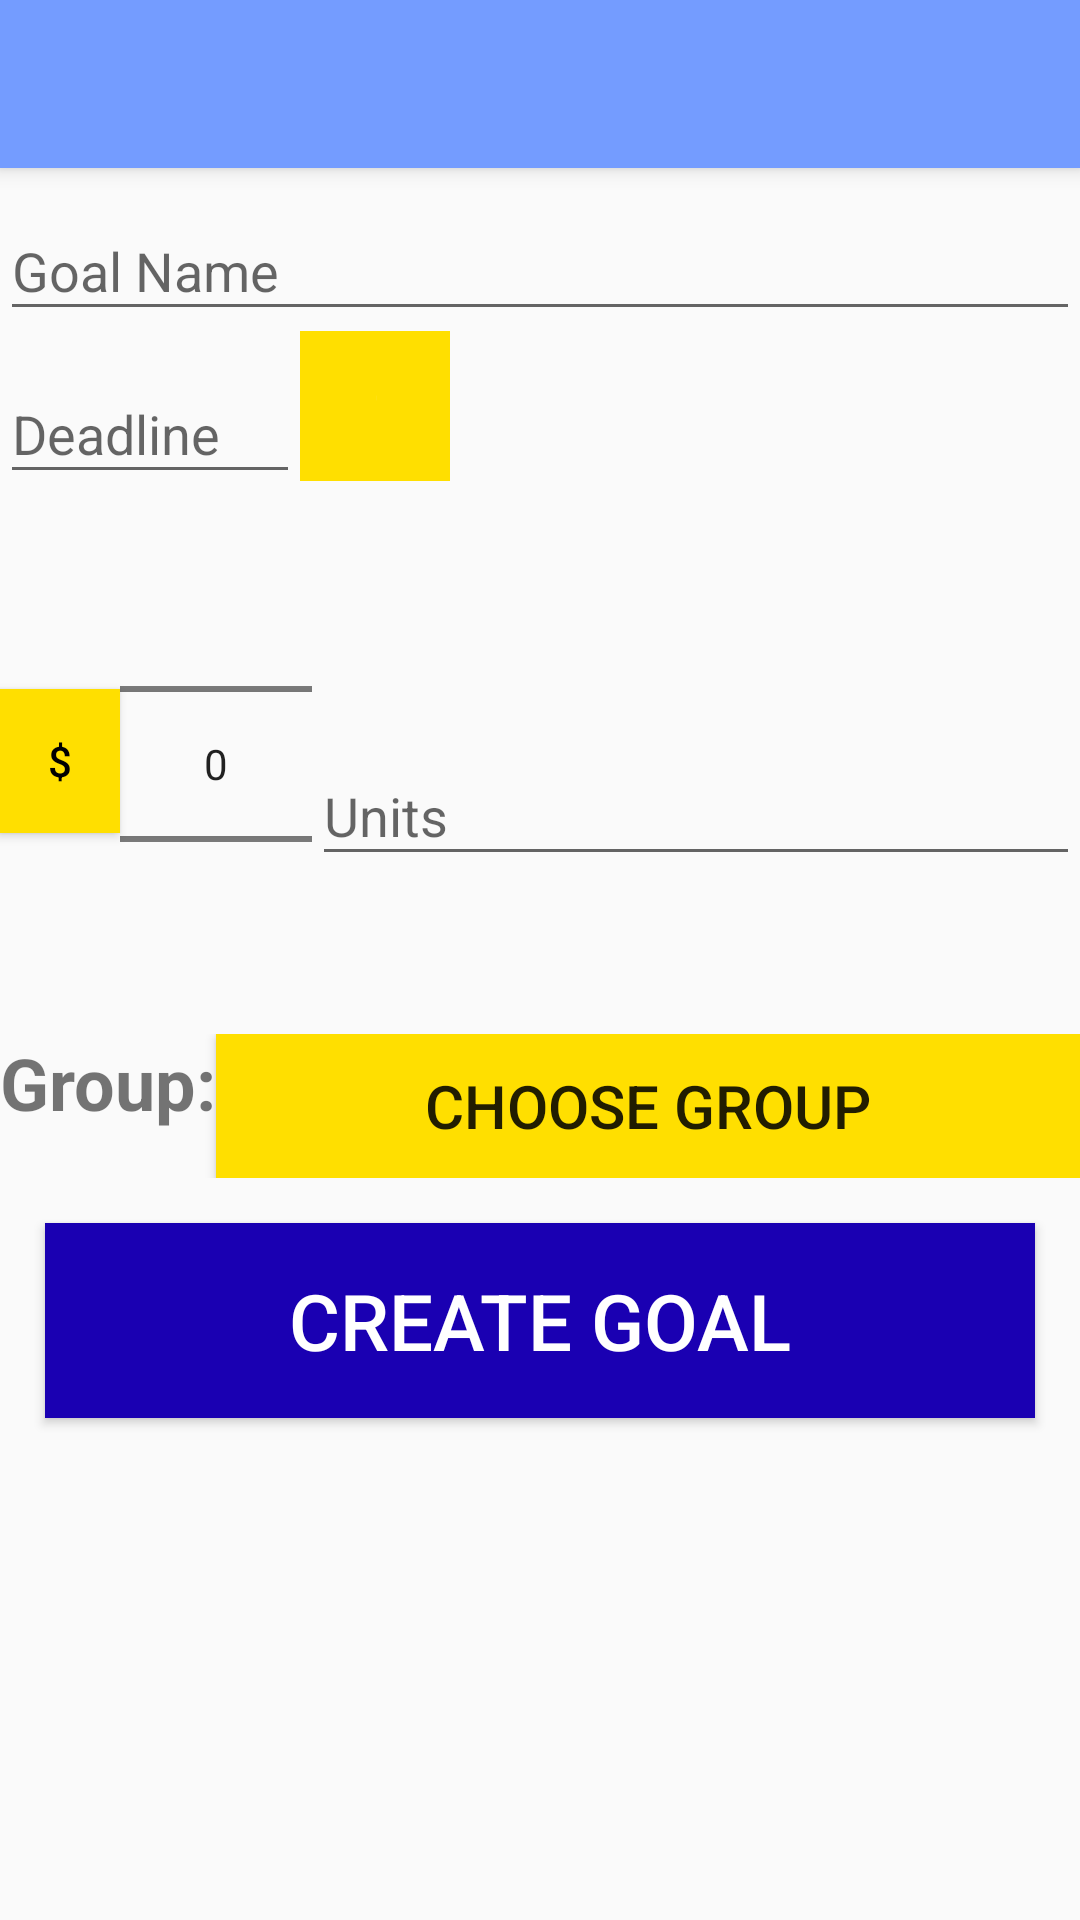

The Android layout XML behind this screen, and the referenced resources:
<!-- AndroidManifest.xml: application theme AppTheme -->
<!-- res/layout/create_goal.xml -->
<?xml version="1.0" encoding="utf-8"?>
<LinearLayout xmlns:android="http://schemas.android.com/apk/res/android"
    android:orientation="vertical" android:layout_width="match_parent"
    android:layout_height="match_parent">

    <RelativeLayout
        android:layout_width="match_parent"
        android:layout_height="wrap_content">
        <android.support.v7.widget.Toolbar
            android:id="@+id/toolbar_create_goal"
            android:layout_height="?attr/actionBarSize"
            android:layout_width="match_parent"
            android:background="@color/colorPrimary"
            android:elevation="4dp"/>

        <android.support.design.widget.TextInputLayout
            android:id="@+id/text_goal_name"
            android:layout_width="match_parent"
            android:layout_height="wrap_content"
            android:layout_below="@id/toolbar_create_goal"
            android:layout_marginTop="2dp">

            <android.support.design.widget.TextInputEditText
                android:id="@+id/edittext_goal_name"
                android:hint="@string/goal_name"
                android:inputType="textVisiblePassword"
                android:imeOptions="actionDone"
                android:layout_width="match_parent"
                android:layout_height="wrap_content"/>
        </android.support.design.widget.TextInputLayout>



    </RelativeLayout>





    <RelativeLayout
        android:layout_width="match_parent"
        android:layout_height="wrap_content">

        <android.support.design.widget.TextInputLayout
            android:id="@+id/text_deadline"
            android:layout_width="100dp"
            android:layout_height="wrap_content"
            android:layout_marginTop="2dp">

        <android.support.design.widget.TextInputEditText
            android:id="@+id/edittext_deadline"
            android:hint="@string/deadline"
            android:inputType="textVisiblePassword"
            android:imeOptions="actionDone"
            android:layout_width="match_parent"
            android:layout_height="wrap_content"/>

        </android.support.design.widget.TextInputLayout>

        <DatePicker
            android:id="@+id/date_picker"
            android:layout_toRightOf="@id/text_deadline"
            android:layout_width="50dp"
            android:layout_height="50dp"/>

    </RelativeLayout>

    <RelativeLayout
        android:layout_width="match_parent"
        android:layout_height="wrap_content">
        <Button
            android:id="@+id/currency_button"
            android:layout_width="40dp"
            android:layout_height="wrap_content"
            android:layout_marginTop="65dp"
            android:background="@color/colorAccent"
            android:textColor="@color/textColorPrimary"
            android:text="$"/>

        <NumberPicker
            android:id="@+id/number_picker"
            android:layout_width="wrap_content"
            android:layout_height="wrap_content"
            android:layout_toRightOf="@id/currency_button"/>

        <android.support.design.widget.TextInputLayout
            android:id="@+id/text_units"
            android:layout_width="match_parent"
            android:layout_height="wrap_content"
            android:layout_toRightOf="@id/number_picker"
            android:layout_marginTop="75dp">

        <android.support.design.widget.TextInputEditText
            android:id="@+id/edittext_units"
            android:hint="@string/units"
            android:inputType="textVisiblePassword"
            android:imeOptions="actionDone"
            android:layout_width="match_parent"
            android:layout_height="wrap_content"/>
        </android.support.design.widget.TextInputLayout>


    </RelativeLayout>

    <RelativeLayout
        android:layout_width="match_parent"
        android:layout_height="wrap_content">

        <TextView
            android:id="@+id/group_label"
            android:layout_width="wrap_content"
            android:layout_height="wrap_content"
            android:textSize="24dp"
            android:textStyle="bold"
            android:text="Group:"/>

        <Button
            android:layout_width="fill_parent"
            android:layout_height="wrap_content"
            android:layout_toRightOf="@id/group_label"
            android:background="@color/colorAccent"
            android:textSize="20dp"
            android:elevation="4dp"
            android:text="Choose Group"/>


    </RelativeLayout>


    <Button
        android:layout_width="match_parent"
        android:layout_height="wrap_content"
        android:background="@color/colorButton"
        android:text="@string/create_goal"
        android:padding="15dp"
        android:layout_margin="15dp"
        android:elevation="4dp"
        android:textSize="26dp"
        android:textColor="@color/textColorWhite" />


</LinearLayout>
<!-- resources referenced by this layout -->
<resources>
  <color name="colorAccent">#FFDF00</color>
  <color name="colorButton">#1A00B2</color>
  <color name="colorPrimary">#749CFF</color>
  <color name="textColorPrimary">#000000</color>
  <color name="textColorWhite">#FFF</color>
  <string name="create_goal">Create Goal</string>
  <string name="deadline">Deadline</string>
  <string name="goal_name">Goal Name</string>
  <string name="units">Units</string>
  <style name="AppTheme" parent="Theme.AppCompat.Light.NoActionBar">
          
          <item name="colorPrimary">@color/colorPrimary</item>
          <item name="colorPrimaryDark">@color/colorPrimaryDark</item>
          <item name="colorAccent">@color/colorAccent</item>
          <item name="windowActionModeOverlay">true</item>
      </style>
  <color name="colorPrimaryDark">#1A00B2</color>
</resources>
